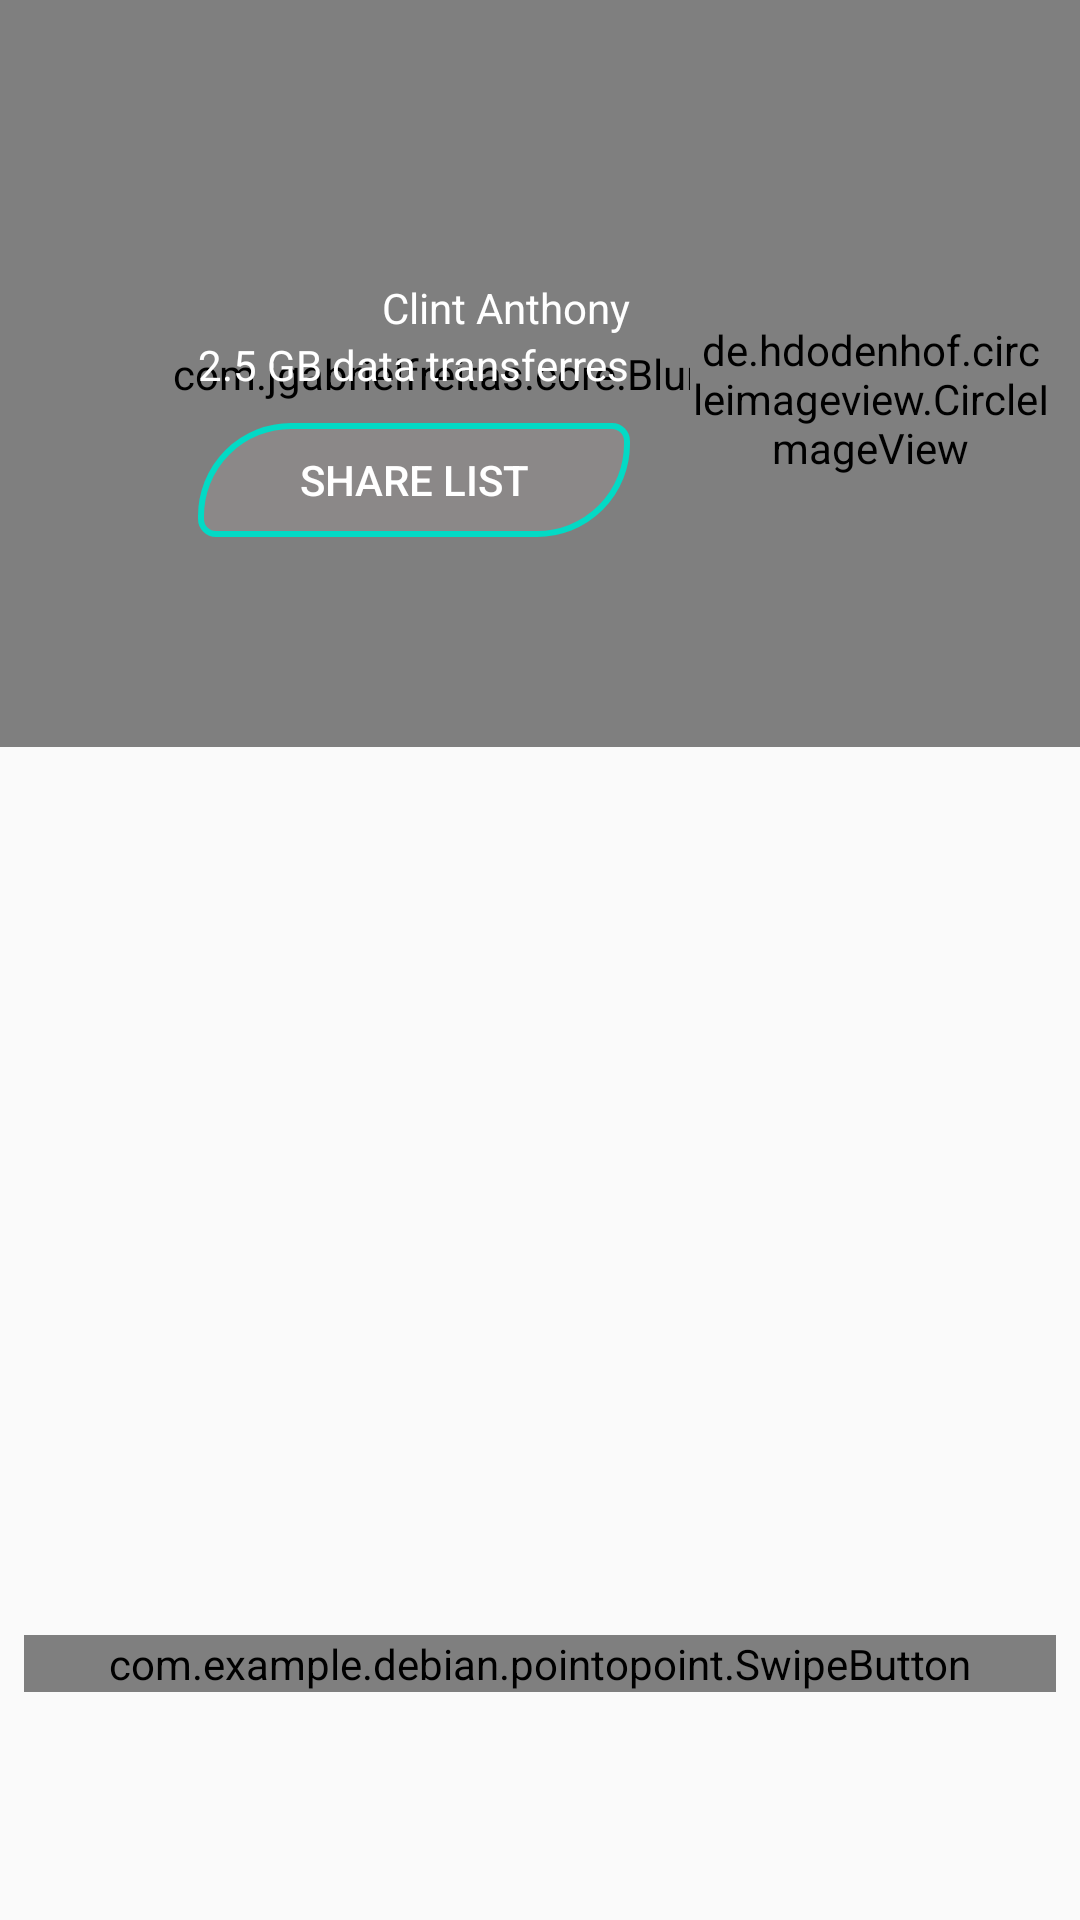

This screen was rendered from an Android layout file. Write that file and the resources it references.
<!-- AndroidManifest.xml: activity theme AppTheme.TransparentTheme -->
<!-- res/layout/activity_main.xml -->
<?xml version="1.0" encoding="utf-8"?>
<android.support.constraint.ConstraintLayout xmlns:android="http://schemas.android.com/apk/res/android"
    xmlns:app="http://schemas.android.com/apk/res-auto"
    xmlns:tools="http://schemas.android.com/tools"
    android:layout_width="match_parent"
    android:layout_height="match_parent"
    android:fitsSystemWindows="true"
    tools:openDrawer="start"
    tools:context=".MainActivity">

    <com.example.debian.pointopoint.SwipeButton
        android:id="@+id/swipe_btn_receive"
        android:layout_width="0dp"
        android:layout_height="wrap_content"
        android:layout_alignParentBottom="true"
        android:layout_alignParentStart="true"
        android:layout_marginBottom="76dp"
        android:layout_marginEnd="8dp"
        android:layout_marginStart="8dp"
        app:layout_constraintBottom_toBottomOf="parent"
        app:layout_constraintEnd_toEndOf="parent"
        app:layout_constraintHorizontal_bias="0.0"
        app:layout_constraintStart_toStartOf="parent" />

    <com.jgabrielfreitas.core.BlurImageView
        android:id="@+id/default_bck_ground"
        android:layout_width="match_parent"
        android:layout_height="249dp"
        android:adjustViewBounds="true"
        android:scaleType="centerCrop"
        android:src="@drawable/default_bck_ground1"
        app:layout_constraintEnd_toEndOf="parent"
        app:layout_constraintHorizontal_bias="0.0"
        app:layout_constraintStart_toStartOf="parent"
        app:layout_constraintTop_toTopOf="parent" />

    <LinearLayout
        android:layout_width="0dp"
        android:layout_height="wrap_content"
        android:layout_marginBottom="56dp"
        android:orientation="horizontal"
        android:gravity="right"
        app:layout_constraintBottom_toBottomOf="@+id/default_bck_ground"
        app:layout_constraintEnd_toEndOf="@+id/default_bck_ground"
        app:layout_constraintStart_toStartOf="@+id/default_bck_ground">

        <LinearLayout
            android:layout_width="wrap_content"
            android:layout_height="match_parent"
            android:gravity="right"
            android:orientation="vertical"
            android:layout_marginTop="20dp"
            android:layout_marginRight="20dp"
            tools:layout_editor_absoluteX="15dp"
            tools:layout_editor_absoluteY="101dp">

            <TextView
                android:layout_width="wrap_content"
                android:layout_height="wrap_content"
                android:text="Clint Anthony"
                android:textColor="@android:color/white" />

            <TextView
                android:layout_width="wrap_content"
                android:layout_height="wrap_content"
                android:text="2.5 GB data transferres"
                android:textColor="@android:color/white" />

            <Button
                android:layout_width="match_parent"
                android:layout_height="38dp"
                android:layout_marginTop="10dp"
                android:background="@drawable/rounded_corner"
                android:paddingLeft="20dp"
                android:paddingRight="20dp"
                android:paddingTop="0dp"
                android:text="share list"
                android:textColor="@android:color/white" />
        </LinearLayout>

        <de.hdodenhof.circleimageview.CircleImageView
            android:layout_width="120dp"
            android:layout_height="120dp"
            android:layout_marginRight="10dp"
            android:adjustViewBounds="false"
            android:src="@drawable/face"
            app:civ_border_color="@color/colorAccent"
            app:civ_border_width="6dp" />
    </LinearLayout>

    
        
        
        
        
        
        

    
        
        
        
        
        
</android.support.constraint.ConstraintLayout>
<!-- resources referenced by this layout -->
<resources>
  <!-- drawable default_bck_ground1: jpg bitmap (drawable, 79668 bytes) -->
  <!-- drawable me: jpg bitmap (drawable, 79592 bytes) -->
  <!-- drawable rounded_corner (drawable) -->
  <shape xmlns:android="http://schemas.android.com/apk/res/android">
      <solid android:color="#9e938f8f"/>
      <stroke android:width="2dp" android:color="@color/colorAccent"/>
      <corners
          android:topLeftRadius="30dp"
          android:topRightRadius="5dp"
          android:bottomRightRadius="30dp"
          android:bottomLeftRadius="5dp"/>
  </shape>
  <style name="AppTheme.TransparentTheme">
          <item name="android:windowDrawsSystemBarBackgrounds">true</item>
          <item name="android:statusBarColor">@android:color/transparent</item>
      </style>
  <!-- not gathered from this repository: default colours our renderer supplied (Android Studio template values) -->
  <color name="colorAccent">#FF03DAC5</color>
</resources>
